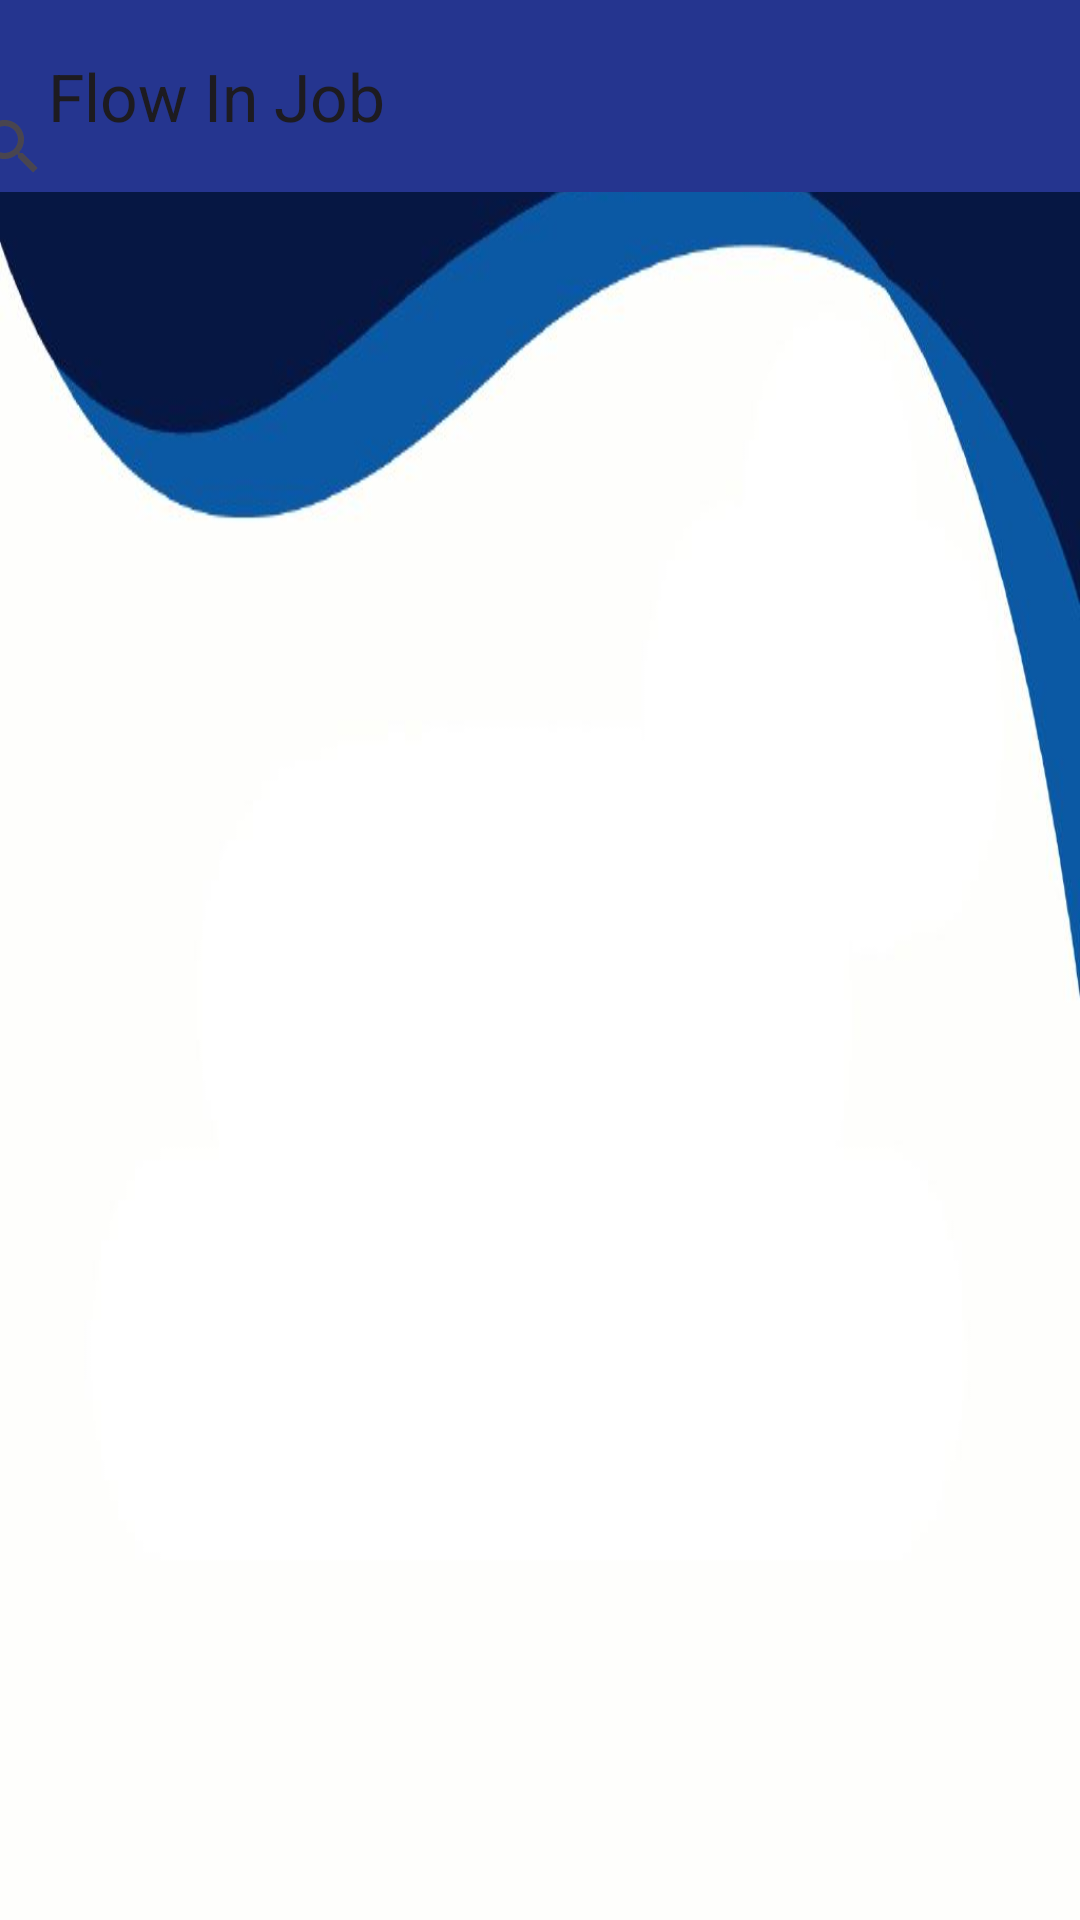

Layout XML and referenced resources for this Android screen:
<!-- AndroidManifest.xml: application theme Theme.Bitirme_projesi -->
<!-- res/layout/activity_search.xml -->
<?xml version="1.0" encoding="utf-8"?>
<androidx.constraintlayout.widget.ConstraintLayout xmlns:android="http://schemas.android.com/apk/res/android"
    xmlns:app="http://schemas.android.com/apk/res-auto"
    xmlns:tools="http://schemas.android.com/tools"
    android:layout_width="match_parent"
    android:layout_height="match_parent"
    android:background="@drawable/giris_ekran"
    tools:context=".search">

    <androidx.appcompat.widget.Toolbar
        android:id="@+id/toolbar"
        android:layout_width="match_parent"
        android:layout_height="?attr/actionBarSize"
        android:background="@color/btnFillColor"
        app:popupTheme="@style/Theme.Bitirme_projesi"
        app:title="@string/app_name"
        tools:ignore="MissingConstraints" />


    <SearchView
        android:id="@+id/aramaKutusu"
        android:layout_width="406dp"
        android:layout_height="88dp"
        android:layout_marginStart="5dp"
        android:layout_marginBottom="11dp"
        app:layout_constraintBottom_toTopOf="@+id/liste"
        app:layout_constraintEnd_toEndOf="parent"
        app:layout_constraintStart_toStartOf="parent"
        app:queryHint="Arama yapın..." />

    <ListView
        android:id="@+id/liste"
        android:layout_width="387dp"
        android:layout_height="527dp"
        android:layout_marginStart="15dp"
        android:layout_marginEnd="9dp"
        android:layout_marginBottom="9dp"
        app:layout_constraintBottom_toBottomOf="parent"
        app:layout_constraintEnd_toEndOf="parent"
        app:layout_constraintStart_toStartOf="parent" />

</androidx.constraintlayout.widget.ConstraintLayout>
<!-- resources referenced by this layout -->
<resources>
  <color name="btnFillColor">#25358F</color>
  <!-- drawable giris_ekran: jpg bitmap (drawable, 20911 bytes) -->
  <string name="app_name">Flow In Job</string>
  <style name="Theme.Bitirme_projesi" parent="Base.Theme.Bitirme_projesi" />
  <style name="Base.Theme.Bitirme_projesi" parent="Theme.Material3.DayNight.NoActionBar">
          
          
          <item name="android:statusBarColor">@color/secondary_color</item>
      </style>
  <color name="secondary_color">#7b9bb6</color>
</resources>
